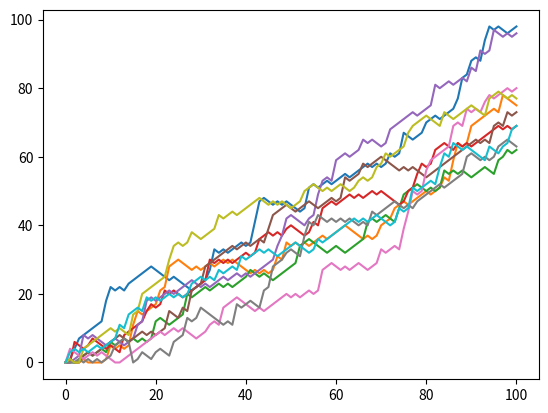

This chart was generated by the following Python code:
import numpy as np 
import matplotlib.pyplot as plt

all_walks = []

# Simulate random walk 10 times
for i in range(10) :
    random_walk = [0]
    for x in range(100) :
        step = random_walk[-1]
        dice = np.random.randint(1,7)

        if dice <= 2:
            step = max(0, step - 1)
        elif dice <= 5:
            step = step + 1
        else:
            step = step + np.random.randint(1,7)
		
		# handle clumsiness
        if  np.random.rand() <= 0.001:
            step = 0
        random_walk.append(step)
   
   # Append random_walk to all_walks
    all_walks.append(random_walk)
print(all_walks)

# Convert all_walks to Numpy array: np_aw
np_aw = np.array(all_walks)

# Plot np_aw and show
plt.plot(np_aw)
plt.show()

# Clear the figure
plt.clf()

# Transpose np_aw: np_aw_t
np_aw_t = np.transpose(np_aw)

# Plot np_aw_t and show
plt.plot(np_aw_t)
plt.show()

